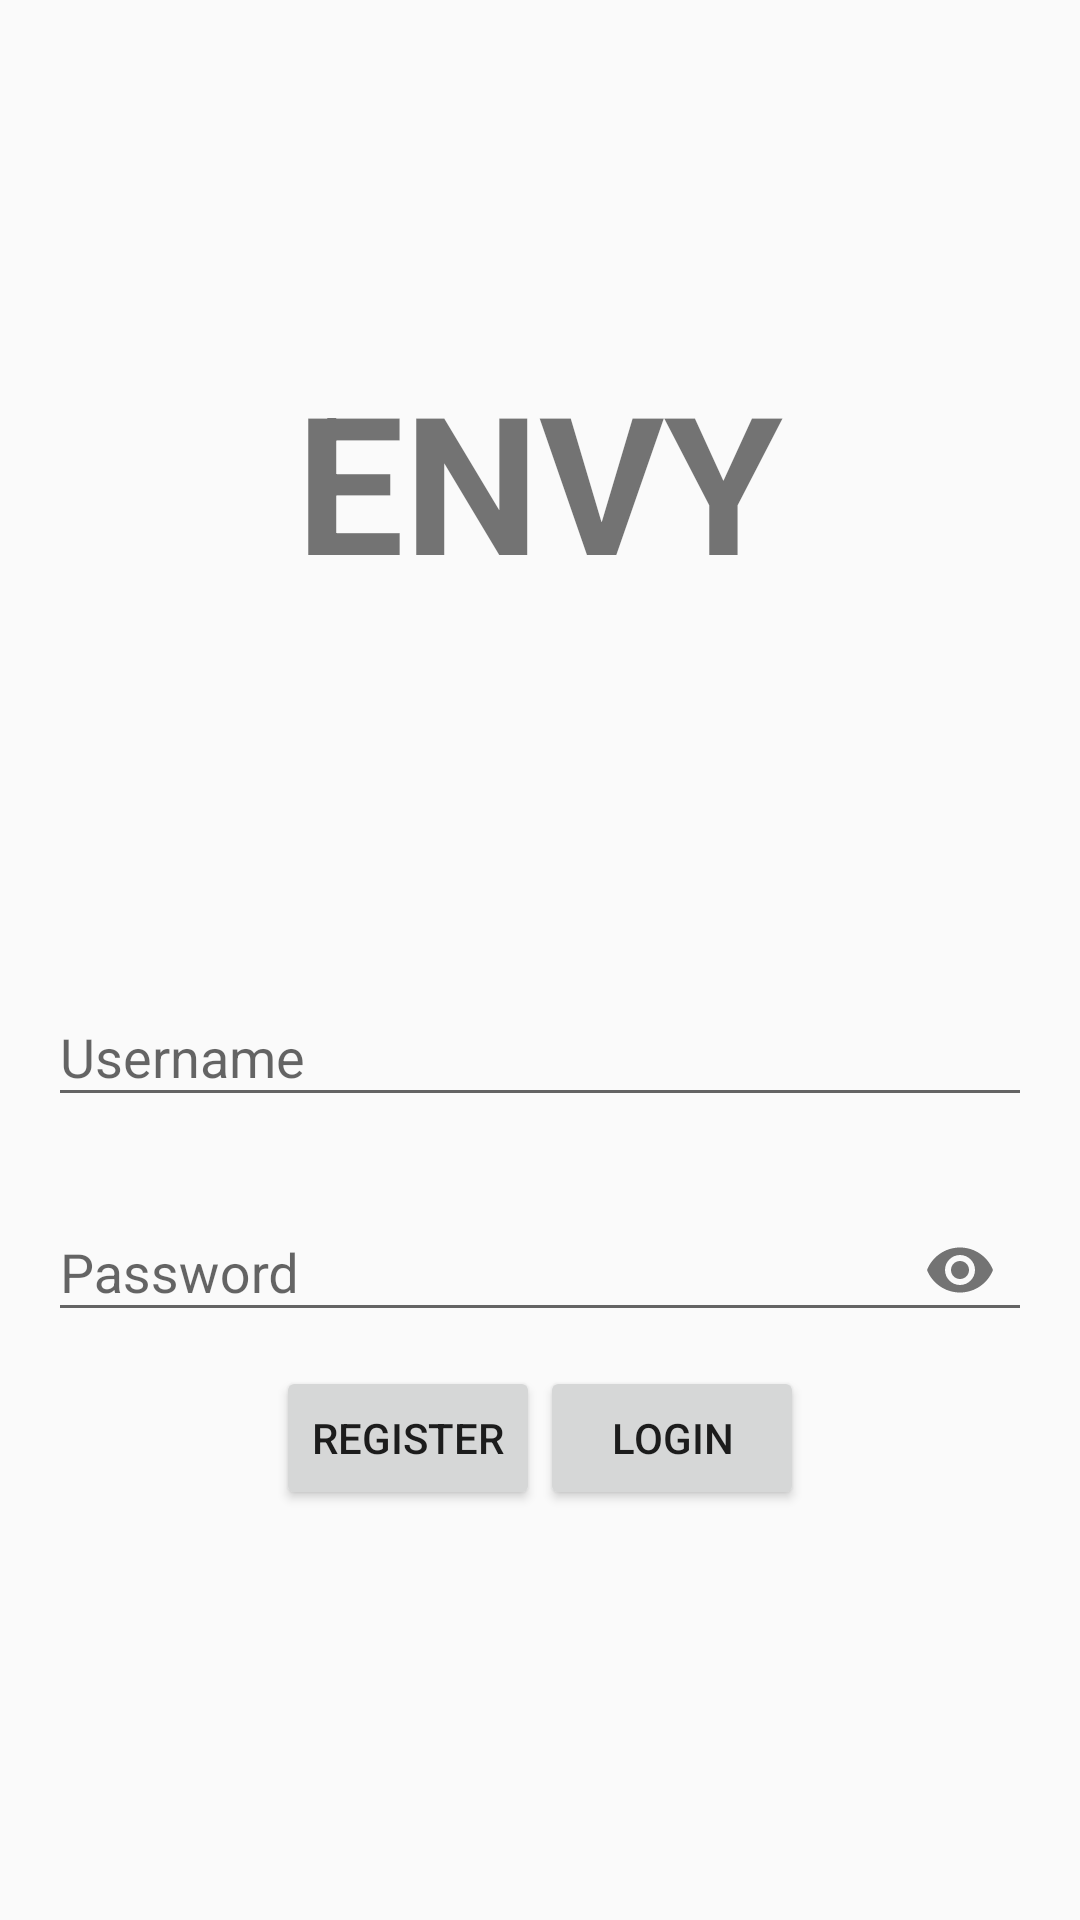

Write the Android layout XML for this screen, with the resource values it uses.
<!-- AndroidManifest.xml: application theme AppTheme -->
<!-- res/layout/fragment_user_login.xml -->
<?xml version="1.0" encoding="utf-8"?>
<LinearLayout xmlns:android="http://schemas.android.com/apk/res/android"
    xmlns:app="http://schemas.android.com/apk/res-auto"
    xmlns:tools="http://schemas.android.com/tools"
    android:layout_width="match_parent"
    android:layout_height="match_parent"
    android:orientation="vertical">

    <LinearLayout
        android:layout_weight="2"
        android:layout_width="match_parent"
        android:layout_height="fill_parent"
        android:orientation="vertical">

        <TextView
            android:layout_width="wrap_content"
            android:layout_height="match_parent"
            android:text="ENVY"
            android:textSize="64sp"
            android:textStyle="bold"
            android:layout_gravity="center"
            android:gravity="center_vertical"/>

    </LinearLayout>

    <LinearLayout
        android:layout_weight="2"
        android:layout_width="match_parent"
        android:layout_height="fill_parent"
        android:orientation="vertical"
        android:layout_marginLeft="16dp"
        android:layout_marginRight="16dp">

        <android.support.design.widget.TextInputLayout
            android:id="@+id/til_username_user_login_fragment"
            android:layout_width="match_parent"
            android:layout_height="wrap_content">
            <EditText
                android:id="@+id/edt_username_user_login_fragment"
                android:layout_width="match_parent"
                android:layout_height="wrap_content"
                android:hint="Username"
                android:inputType="text"/>
        </android.support.design.widget.TextInputLayout>

        <android.support.design.widget.TextInputLayout
            android:id="@+id/til_password_user_login_fragment"
            android:layout_width="match_parent"
            android:layout_height="wrap_content"
            android:layout_marginTop="16dp"
            app:passwordToggleEnabled="true">
            <EditText
                android:id="@+id/edt_password_user_login_fragment"
                android:layout_width="match_parent"
                android:layout_height="wrap_content"
                android:hint="Password"
                android:inputType="textPassword"/>
        </android.support.design.widget.TextInputLayout>

        <LinearLayout
            android:layout_width="match_parent"
            android:layout_height="wrap_content"
            android:orientation="horizontal"
            android:gravity="center"
            android:layout_marginTop="8dp">

            <Button
                
                android:id="@+id/btn_goToRegisterUserPage_login_activity"
                android:layout_width="wrap_content"
                android:layout_height="wrap_content"
                android:text="Register"
                android:layout_gravity="center"
                android:gravity="center"/>

            <Button
                android:id="@+id/btn_procedUserLogin_login_fragment"
                android:layout_width="wrap_content"
                android:layout_height="wrap_content"
                android:text="Login"
                android:layout_gravity="center"/>
        </LinearLayout>

    </LinearLayout>



</LinearLayout>
<!-- resources referenced by this layout -->
<resources>
  <style name="AppTheme" parent="Theme.AppCompat.Light.DarkActionBar">
          
          <item name="colorPrimary">@color/colorPrimary</item>
          <item name="colorPrimaryDark">@color/colorPrimaryDark</item>
          <item name="colorAccent">@color/colorAccent</item>
      </style>
  
     =
  <color name="colorPrimary">#009688</color>
  <color name="colorPrimaryDark">#009688</color>
  <color name="colorAccent">#009688</color>
</resources>
